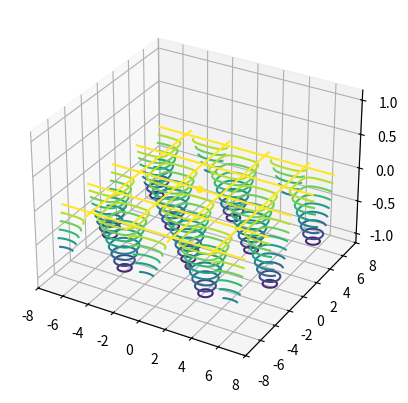

Python code for this plot:
import math

import numpy as np
from matplotlib import pyplot as plt
from mpl_toolkits.mplot3d import Axes3D

class G:
    def __init__(self, a, b):
        self.a = a
        self.b = b

    def g(self, x, y):
        return (x ** 2) / self.a + (y ** 2) / self.b

    def dgx(self, x, y):
        return 2 * x / self.a

    def dgy(self, x, y):
        return 2 * y / self.b


def h(x, y):
    return np.cos(x) * np.sin(y)


def dhx(x, y):
    return - math.sin(x) * math.sin(y)


def dhy(x, y):
    return math.cos(x) * math.cos(y)

def norme(vect):
    r = 0
    for a in vect:
        r += a ** 2
    return math.sqrt(r)

def grad(x, y, dfx, dfy):
    return (dfx(x, y), dfy(x, y))

def figure3D(f):
    ax = Axes3D(plt.figure())
    f = np.vectorize(f)
    X = np.arange(-8, 8, 0.01)
    Y = np.arange(-8, 8, 0.01)
    X, Y = np.meshgrid(X, Y)
    Z = f(X, Y)
    ax.plot_surface(X, Y, Z)

def courbeNiveau(f, ymin, ymax):
    f = np.vectorize(f)
    X = np.arange(-7, 7, 0.01)
    Y = np.arange(-7, 7, 0.01)
    X, Y = np.meshgrid(X, Y)
    Z = f(X, Y)
    plt.axis('auto')
    courbesNiv = np.linspace(ymin, ymax, 10)
    plt.contour(X, Y, Z, courbesNiv)
    plt.show()

def gradpc(eps, m, u, x0, y0, f, df1, df2, graph):
    a = [(x0, y0)]
    i = 0
    while i < m and norme(grad(a[i][0], a[i][1], df1, df2)) >= eps:
        x = a[i - 1][0]
        y = a[i - 1][1]
        # print(i)
        x1 = x + u * grad(x, y, df1, df2)[0]
        y1 = y + u * grad(x, y, df1, df2)[1]
        a.append((x1, y1))
        i += 1

    Z = [f(x, y) for (x, y) in a]

    if graph :
        ax = plt.axes(projection='3d')
        X = [A[0] for A in a]
        Y = [A[1] for A in a]
        plt.axis('auto')
        ax.scatter3D(X, Y, Z, c=Z)
        # figure3D(f)
        courbeNiveau(f, f(X[-1], Y[-1]), f(X[0], Y[0]))
        plt.show()
    return min(Z)

def erreurAbsolueG(eps, m, umin, umax, x0, y0, f, df1, df2):
    ea = []
    linU = np.linspace(umin, umax, 300)
    for u in linU:
        ea.append(gradpc(eps, m, u, x0, y0, f, df1, df2, False))
    plt.plot(linU,ea)
    plt.show()


def gradamax(eps, m, u, x0, y0, f, df1, df2):
    a = [(x0, y0)]
    i = 0
    while i < m and norme(grad(a[i][0], a[i][1], df1, df2)) >= eps:
        x = a[i - 1][0]
        y = a[i - 1][1]
        F2 = 2
        F1 = 1
        k = 0
        while F2 > F1:
            k += 1
            X1 = x + k * u * df1(x, y)
            Y1 = y + k * u * df2(x, y)
            F1 = f(X1, Y1)

            X2 = x + (k+1) * u * grad(x, y, df1, df2)[0]
            Y2 = y + (k+1) * u * grad(x, y, df1, df2)[1]
            F2 = f(X2, Y2)

        xn = x + k * u * grad(x, y, df1, df2)[0]
        yn = y + k * u * grad(x, y, df1, df2)[1]
        a.append((xn, yn))
        i += 1

    ax = plt.axes(projection='3d')
    X = [A[0] for A in a]
    Y = [A[1] for A in a]

    Z = [f(x, y) for (x, y) in a]

    plt.axis('auto')
    ax.scatter3D(X, Y, Z, c=Z)
    yMin = min(f(X[-1], Y[-1]), f(X[0], Y[0]))
    yMax = max(f(X[-1], Y[-1]), f(X[0], Y[0]))
    courbeNiveau(f, yMin, yMax)
    plt.show()
    return max(Z)

def gradamin(eps, m, u, x0, y0, f, df1, df2):
    a = [(x0, y0)]
    i = 0
    while i < m and norme(grad(a[i][0], a[i][1], df1, df2)) >= eps:
        x = a[i - 1][0]
        y = a[i - 1][1]
        # print(i)
        F2 = 1
        F1 = 2
        k = 0
        while F2 < F1:
            k += 1
            X1 = x + k * u * df1(x, y)
            Y1 = y + k * u * df2(x, y)
            F1 = f(X1, Y1)

            X2 = x + (k + 1) * u * grad(x, y, df1, df2)[0]
            Y2 = y + (k + 1) * u * grad(x, y, df1, df2)[1]
            F2 = f(X2, Y2)
            print(k)

        xn = x + k * u * grad(x, y, df1, df2)[0]
        yn = y + k * u * grad(x, y, df1, df2)[1]
        a.append((xn, yn))
        i += 1

    ax = plt.axes(projection='3d')
    X = [A[0] for A in a]
    Y = [A[1] for A in a]

    Z = [f(x, y) for (x, y) in a]

    plt.axis('auto')
    ax.scatter3D(X, Y, Z, c=Z)
    yMin = min(f(X[-1], Y[-1]), f(X[0], Y[0]))
    yMax = max(f(X[-1], Y[-1]), f(X[0], Y[0]))
    if(yMin == yMax):
        yMin -= 2
        yMax += 2
    courbeNiveau(f, yMin, yMax)
    plt.show()
    return min(Z)

def q2():
    fct = input("Fonction g ou h ? g/h ")
    if fct == 'g':
        f = G(2, 2/7).g
    elif fct == 'h':
        f = h
    figure3D(f)
    courbeNiveau(f, -1, 1)  # invisible si la figure 3D est affichée

def q6():
    fct = input("Fonction g ou h ? g/h ")
    if fct == 'g':
        F = G(2, 2 / 7)
        f = F.g
        x0, y0 = 7, 1.5
        dfx = F.dgx
        dfy = F.dgy
    elif fct == 'h':
        f = h
        x0, y0 = 0, 0
        dfx = dhx
        dfy = dhy

    eups = 10**(-5)
    m = 120
    u = -0.2
    gradpc(eups, m, u, x0, y0, f, dfx, dfy, True)


def q7():
    F = G(1, 20)
    erreurAbsolueG(10 ** (-5), 120, -0.99, -0.001, 7, 1.5, F.g, F.dgx, F.dgy)

def q8():
    gradamax(10 ** (-5), 120, 0.2, 0, 0, h, dhx, dhy)

def q9():
    gradamin(10 ** (-5), 120, -0.2, 0, 0, h, dhx, dhy)

if __name__ == '__main__':
    q9()
